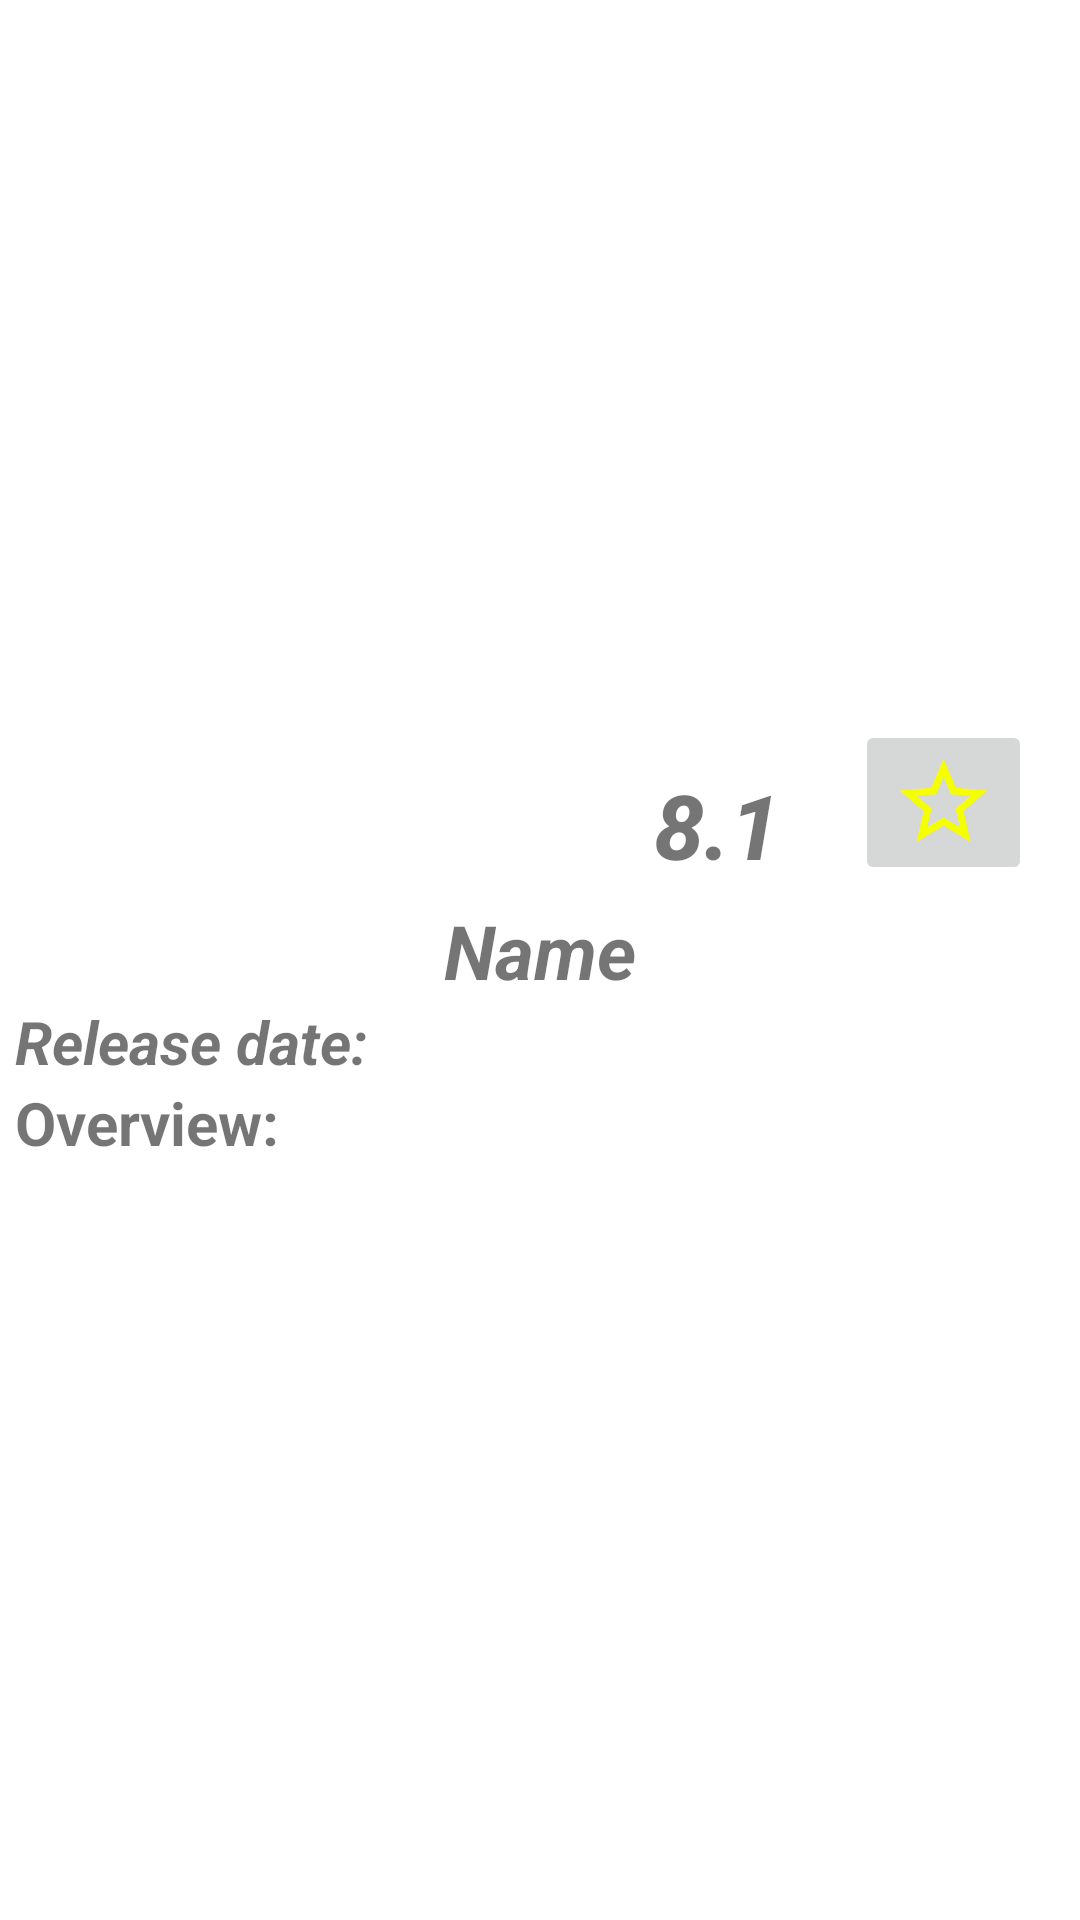

The Android layout XML behind this screen, and the referenced resources:
<!-- AndroidManifest.xml: application theme Theme.HW_8 -->
<!-- res/layout/activity_movie_details.xml -->
<?xml version="1.0" encoding="utf-8"?>
<ScrollView xmlns:android="http://schemas.android.com/apk/res/android"
    xmlns:app="http://schemas.android.com/apk/res-auto"
    android:id="@+id/frgmMovieDetails"
    android:layout_width="match_parent"
    android:layout_height="match_parent">

    <LinearLayout
        android:layout_width="match_parent"
        android:layout_height="wrap_content"
        android:orientation="vertical">

        <FrameLayout
            android:layout_width="match_parent"
            android:layout_height="wrap_content"
            android:layout_marginBottom="5dp">

            <RelativeLayout
                android:layout_width="match_parent"
                android:layout_height="220dp">

                <ImageView
                    android:id="@+id/detailsBackground"
                    android:layout_width="match_parent"
                    android:layout_height="match_parent"
                    android:scaleType="fitXY" />

            </RelativeLayout>

            <LinearLayout
                android:layout_width="wrap_content"
                android:layout_height="wrap_content"
                android:orientation="horizontal">

                <androidx.cardview.widget.CardView
                    android:layout_width="190dp"
                    android:layout_height="wrap_content"
                    android:layout_marginStart="25dp"
                    android:layout_marginTop="25dp"
                    app:cardCornerRadius="10dp"
                    app:cardElevation="0dp">

                    <ImageView
                        android:id="@+id/filmImage"
                        android:layout_width="190dp"
                        android:layout_height="270dp"
                        android:scaleType="fitXY" />

                </androidx.cardview.widget.CardView>

                <TextView
                    android:id="@+id/rating"
                    android:layout_width="wrap_content"
                    android:layout_height="wrap_content"
                    android:layout_gravity="bottom"
                    android:layout_marginStart="3dp"
                    android:fontFamily="sans-serif-medium"
                    android:text="@string/_8_1"
                    android:textSize="30sp"
                    android:textStyle="bold|italic" />

                <ImageButton
                    android:id="@+id/btnAddMovieInFav"
                    android:layout_width="wrap_content"
                    android:layout_height="wrap_content"
                    android:layout_marginStart="25dp"
                    android:layout_gravity="bottom"
                    android:src="@drawable/ic_img_btn_star"/>

            </LinearLayout>

        </FrameLayout>

        <androidx.recyclerview.widget.RecyclerView
            android:id="@+id/recyclerViewContainerForActors"
            android:layout_width="match_parent"
            android:layout_height="wrap_content"
            android:layout_marginStart="5dp"
            android:layout_marginEnd="5dp"
            android:orientation="horizontal"
            app:layoutManager="androidx.recyclerview.widget.LinearLayoutManager" />

        <LinearLayout
            android:layout_width="match_parent"
            android:layout_height="wrap_content"
            android:layout_marginStart="5dp"
            android:layout_marginEnd="5dp">

            <LinearLayout
                android:layout_width="match_parent"
                android:layout_height="wrap_content"
                android:orientation="vertical">

                <TextView
                    android:id="@+id/filmName"
                    android:layout_width="wrap_content"
                    android:layout_height="wrap_content"
                    android:layout_gravity="center"
                    android:text="@string/name"
                    android:textAlignment="center"
                    android:textSize="25sp"
                    android:textStyle="bold|italic" />

                <LinearLayout
                    android:layout_width="wrap_content"
                    android:layout_height="wrap_content"
                    android:orientation="horizontal">

                    <TextView
                        android:layout_width="wrap_content"
                        android:layout_height="wrap_content"
                        android:layout_marginEnd="5dp"
                        android:text="@string/release_date"
                        android:textSize="20sp"
                        android:textStyle="bold|italic" />

                    <TextView
                        android:id="@+id/releaseDate"
                        android:layout_width="wrap_content"
                        android:layout_height="wrap_content"
                        android:textSize="20sp" />

                </LinearLayout>

                <TextView
                    android:layout_width="wrap_content"
                    android:layout_height="wrap_content"
                    android:layout_marginBottom="3dp"
                    android:text="@string/overview_details"
                    android:textSize="20sp"
                    android:textStyle="bold" />

                <TextView
                    android:id="@+id/overview"
                    android:layout_width="wrap_content"
                    android:layout_height="wrap_content"
                    android:layout_marginBottom="5dp"
                    android:textSize="20sp" />

            </LinearLayout>

        </LinearLayout>

    </LinearLayout>

</ScrollView>
<!-- resources referenced by this layout -->
<resources>
  <!-- drawable ic_img_btn_star (drawable) -->
  <vector
      android:height="35dp"
      android:tint="#F5FF02"
      android:viewportHeight="24"
      android:viewportWidth="24"
      android:width="35dp"
      xmlns:android="http://schemas.android.com/apk/res/android">
      <path android:fillColor="@android:color/white"
          android:pathData="M22,9.24l-7.19,-0.62L12,2 9.19,8.63 2,9.24l5.46,4.73L5.82,21 12,17.27 18.18,21l-1.63,-7.03L22,9.24zM12,15.4l-3.76,2.27 1,-4.28 -3.32,-2.88 4.38,-0.38L12,6.1l1.71,4.04 4.38,0.38 -3.32,2.88 1,4.28L12,15.4z"/>
  </vector>
  <string name="_8_1">8.1</string>
  <string name="name">Name</string>
  <string name="overview_details">Overview:</string>
  <string name="release_date">Release date:</string>
  <style name="Theme.HW_8" parent="Theme.MaterialComponents.DayNight.DarkActionBar">
          
          <item name="colorPrimary">@color/purple_500</item>
          <item name="colorPrimaryVariant">@color/purple_700</item>
          <item name="colorOnPrimary">@color/white</item>
          
          <item name="colorSecondary">@color/teal_200</item>
          <item name="colorSecondaryVariant">@color/teal_700</item>
          <item name="colorOnSecondary">@color/black</item>
          
          <item name="android:statusBarColor" tools:targetApi="l">?attr/colorPrimaryVariant</item>
          
      </style>
  <!-- not gathered from this repository: default colours our renderer supplied (Android Studio template values) -->
  <color name="purple_500">#FF6200EE</color>
  <color name="purple_700">#FF3700B3</color>
  <color name="teal_200">#FF03DAC5</color>
  <color name="teal_700">#FF018786</color>
  <color name="black">#FF000000</color>
  <color name="white">#FFFFFFFF</color>
</resources>
